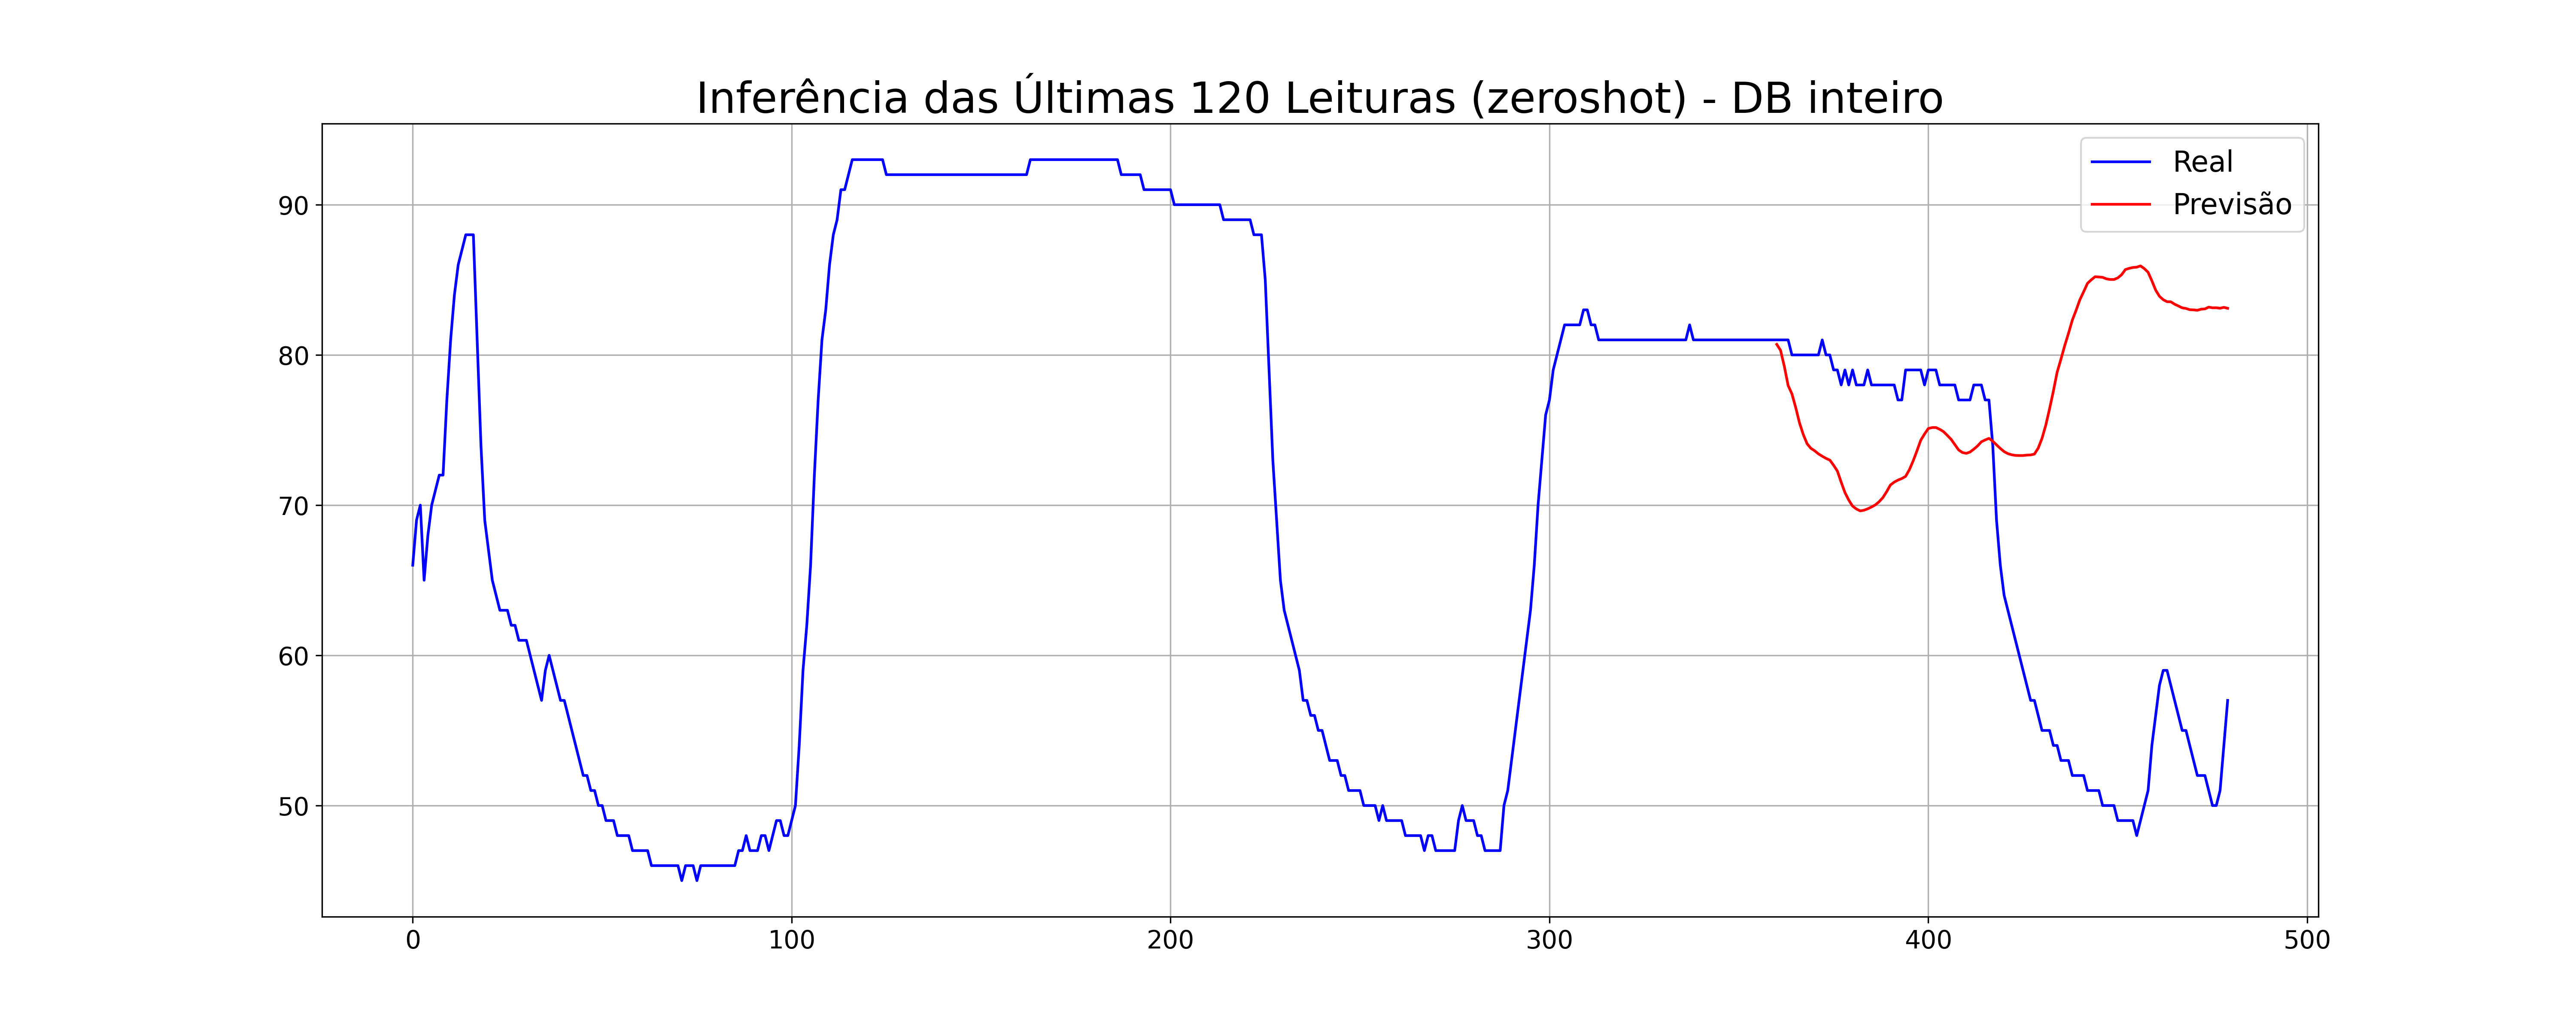

Values plotted in this chart, from the file beside it:
nome_modelo, Real, Previsto
ViTime_10_min_fixed, 81, 80.7
, 81, 80.31
, 81, 79.23
, 81, 77.96
, 80, 77.41
, 80, 76.5
, 80, 75.48
, 80, 74.7
, 80, 74.09
, 80, 73.78
, 80, 73.62
, 80, 73.41
, 81, 73.26
, 80, 73.11
, 80, 73
, 79, 72.65
, 79, 72.27
, 78, 71.53
, 79, 70.84
, 78, 70.34
, 79, 69.94
, 78, 69.75
, 78, 69.62
, 78, 69.66
, 79, 69.75
, 78, 69.87
, 78, 70.01
, 78, 70.22
, 78, 70.5
, 78, 70.9
, 78, 71.34
, 78, 71.53
, 77, 71.67
, 77, 71.77
, 79, 71.91
, 79, 72.36
, 79, 72.95
, 79, 73.62
, 79, 74.32
, 78, 74.73
, 79, 75.1
, 79, 75.16
, 79, 75.17
, 78, 75.05
, 78, 74.89
, 78, 74.65
, 78, 74.38
, 78, 74.03
, 77, 73.67
, 77, 73.5
, 77, 73.45
, 77, 73.53
, 78, 73.73
, 78, 73.94
, 78, 74.21
, 77, 74.34
, 77, 74.44
, 74, 74.26
, 69, 74.01
, 66, 73.78
... 60 more rows
